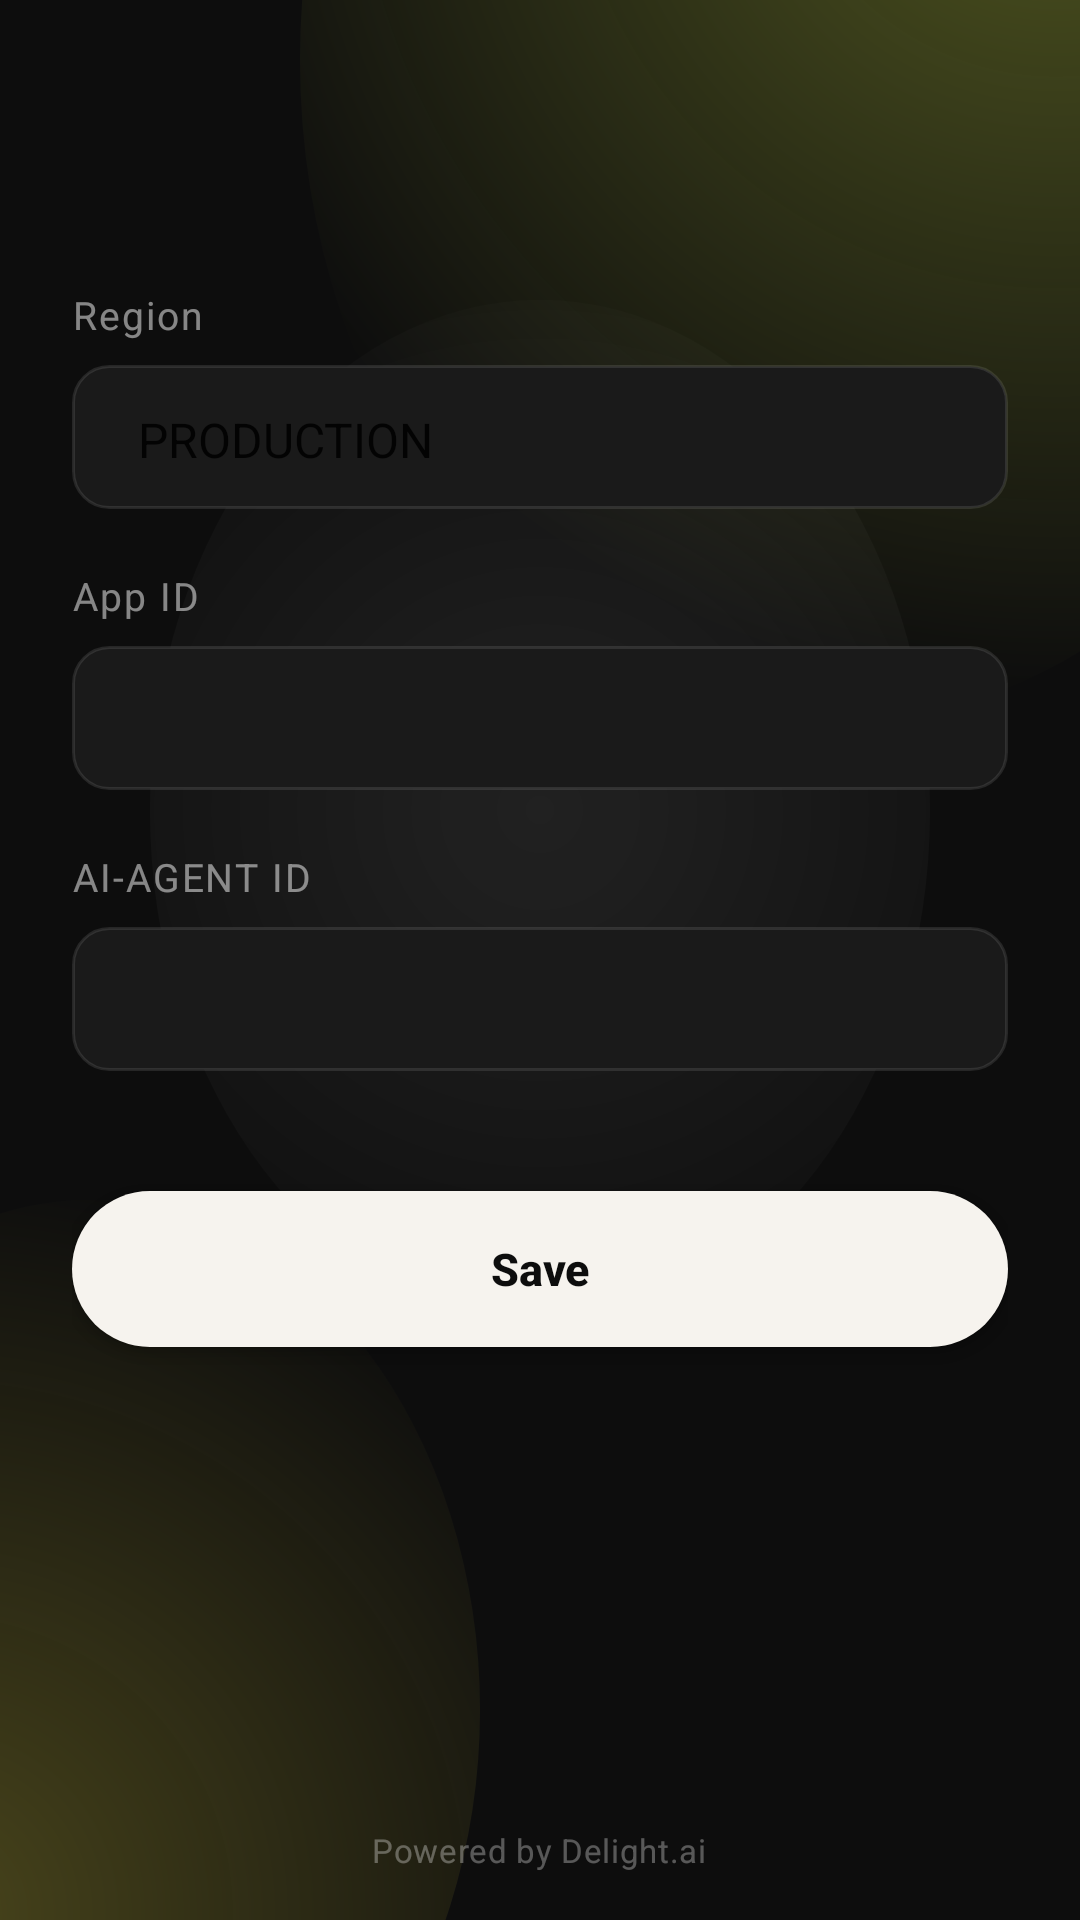

Reconstruct the res/layout file that produces this screen, plus the resources it refers to.
<!-- AndroidManifest.xml: application theme Theme.Aiagentandroid -->
<!-- res/layout/sample_layout_select_app_info.xml -->
<?xml version="1.0" encoding="utf-8"?>
<FrameLayout xmlns:android="http://schemas.android.com/apk/res/android"
    xmlns:app="http://schemas.android.com/apk/res-auto"
    xmlns:tool="http://schemas.android.com/tools"
    android:layout_width="match_parent"
    android:layout_height="match_parent"
    android:background="@drawable/bg_main_gradient"
    android:fitsSystemWindows="true">

    <ScrollView
        android:layout_width="match_parent"
        android:layout_height="match_parent"
        android:layout_marginBottom="40dp"
        android:fillViewport="true">

        <androidx.constraintlayout.widget.ConstraintLayout
            android:id="@+id/clAppInfo"
            android:layout_width="match_parent"
            android:layout_height="wrap_content"
            android:padding="24dp">

            
            <ImageView
                android:id="@+id/ivLogo"
                android:layout_width="wrap_content"
                android:layout_height="24dp"
                android:adjustViewBounds="true"
                android:layout_marginTop="8dp"
                android:src="@drawable/logo_dark"
                app:layout_constraintStart_toStartOf="parent"
                app:layout_constraintTop_toTopOf="parent" />

            
            <TextView
                android:id="@+id/tvRegion"
                android:layout_width="0dp"
                android:layout_height="wrap_content"
                android:layout_marginTop="40dp"
                android:text="@string/sample_text_region"
                android:textColor="@color/text_tertiary"
                android:textSize="13sp"
                android:letterSpacing="0.05"
                app:layout_constraintStart_toStartOf="parent"
                app:layout_constraintEnd_toEndOf="parent"
                app:layout_constraintTop_toBottomOf="@id/ivLogo" />

            <Spinner
                android:id="@+id/sRegion"
                android:layout_width="0dp"
                android:layout_height="48dp"
                android:layout_marginTop="8dp"
                android:background="@drawable/bg_spinner_dark"
                android:entries="@array/sb_regions"
                android:spinnerMode="dropdown"
                android:popupBackground="@color/dark_input"
                app:layout_constraintStart_toStartOf="parent"
                app:layout_constraintEnd_toEndOf="parent"
                app:layout_constraintTop_toBottomOf="@id/tvRegion" />

            
            <TextView
                android:id="@+id/tvAppId"
                android:layout_width="0dp"
                android:layout_height="wrap_content"
                android:layout_marginTop="20dp"
                android:text="@string/sample_text_app_id"
                android:textColor="@color/text_tertiary"
                android:textSize="13sp"
                android:letterSpacing="0.05"
                app:layout_constraintStart_toStartOf="parent"
                app:layout_constraintEnd_toEndOf="parent"
                app:layout_constraintTop_toBottomOf="@id/sRegion" />

            <EditText
                android:id="@+id/etAppId"
                android:layout_width="0dp"
                android:layout_height="48dp"
                android:layout_marginTop="8dp"
                android:background="@drawable/bg_input_field_dark"
                android:inputType="text"
                android:padding="14dp"
                android:textColor="@color/white"
                android:textColorHint="@color/text_hint"
                android:textSize="15sp"
                app:layout_constraintStart_toStartOf="parent"
                app:layout_constraintEnd_toEndOf="parent"
                app:layout_constraintTop_toBottomOf="@id/tvAppId"
                tool:text="5B306480-5E40-40BA-A702-EA0935B4898D" />

            
            <TextView
                android:id="@+id/tvAIAgentId"
                android:layout_width="0dp"
                android:layout_height="wrap_content"
                android:layout_marginTop="20dp"
                android:text="@string/sample_text_ai_agent_id"
                android:textColor="@color/text_tertiary"
                android:textSize="13sp"
                android:letterSpacing="0.05"
                app:layout_constraintStart_toStartOf="parent"
                app:layout_constraintEnd_toEndOf="parent"
                app:layout_constraintTop_toBottomOf="@id/etAppId" />

            <EditText
                android:id="@+id/etAIAgentId"
                android:layout_width="0dp"
                android:layout_height="48dp"
                android:layout_marginTop="8dp"
                android:background="@drawable/bg_input_field_dark"
                android:imeOptions="actionDone"
                android:inputType="text"
                android:padding="14dp"
                android:textColor="@color/white"
                android:textColorHint="@color/text_hint"
                android:textSize="15sp"
                app:layout_constraintStart_toStartOf="parent"
                app:layout_constraintEnd_toEndOf="parent"
                app:layout_constraintTop_toBottomOf="@id/tvAIAgentId"
                tool:text="4131e150-1845-417a-976f-15d262c66ad1" />

            
            <androidx.appcompat.widget.AppCompatButton
                android:id="@+id/btnSave"
                android:layout_width="0dp"
                android:layout_height="52dp"
                android:layout_marginTop="40dp"
                android:background="@drawable/bg_button_primary"
                android:text="@string/sample_text_save"
                android:textAllCaps="false"
                android:textColor="@color/dark_bg"
                android:textSize="15sp"
                android:textStyle="bold"
                app:layout_constraintStart_toStartOf="parent"
                app:layout_constraintEnd_toEndOf="parent"
                app:layout_constraintTop_toBottomOf="@id/etAIAgentId" />

        </androidx.constraintlayout.widget.ConstraintLayout>
    </ScrollView>

    
    <TextView
        android:layout_width="wrap_content"
        android:layout_height="wrap_content"
        android:layout_gravity="center_horizontal|bottom"
        android:paddingBottom="16dp"
        android:text="@string/sample_text_powered_by"
        android:textColor="@color/text_muted"
        android:textSize="11sp"
        android:letterSpacing="0.02" />

</FrameLayout>
<!-- resources referenced by this layout -->
<resources>
  <string-array name="sb_regions">
          <item>@string/sample_region_production</item>
          <item>@string/sample_region_preprod</item>
          <item>@string/sample_region_a11y</item>
          <item>@string/sample_region_co_a</item>
          <item>@string/sample_region_co_b</item>
          <item>@string/sample_region_co_c</item>
          <item>@string/sample_region_co_d</item>
          <item>@string/sample_region_co_e</item>
      </string-array>
  <color name="dark_bg">#0D0D0D</color>
  <color name="dark_input">#1A1A1A</color>
  <color name="text_hint">#40FFFFFF</color>
  <color name="text_muted">#50FFFFFF</color>
  <color name="text_tertiary">#80FFFFFF</color>
  <color name="white">#FFFFFFFF</color>
  <!-- drawable bg_button_primary (drawable) -->
  <?xml version="1.0" encoding="utf-8"?>
  <shape xmlns:android="http://schemas.android.com/apk/res/android"
      android:shape="rectangle">
      <solid android:color="@color/accent_yellow"/>
      <corners android:radius="28dp"/>
  </shape>
  <!-- drawable bg_input_field_dark (drawable) -->
  <?xml version="1.0" encoding="utf-8"?>
  <shape xmlns:android="http://schemas.android.com/apk/res/android"
      android:shape="rectangle">
      <solid android:color="@color/dark_input"/>
      <stroke android:width="1dp" android:color="@color/input_border"/>
      <corners android:radius="12dp"/>
  </shape>
  <!-- drawable bg_spinner_dark (drawable) -->
  <?xml version="1.0" encoding="utf-8"?>
  <shape xmlns:android="http://schemas.android.com/apk/res/android"
      android:shape="rectangle">
      <solid android:color="@color/dark_input"/>
      <stroke android:width="1dp" android:color="@color/input_border"/>
      <corners android:radius="12dp"/>
      <padding android:left="14dp" android:top="14dp" android:right="14dp" android:bottom="14dp"/>
  </shape>
  <string name="sample_text_ai_agent_id">AI-AGENT ID</string>
  <string name="sample_text_app_id">App ID</string>
  <string name="sample_text_powered_by">Powered by Delight.ai</string>
  <string name="sample_text_region">Region</string>
  <string name="sample_text_save">Save</string>
  <style name="Theme.Aiagentandroid" parent="Theme.AppCompat.Light.NoActionBar">
          
          <item name="colorPrimary">@color/purple_500</item>
          <item name="colorPrimaryVariant">@color/purple_700</item>
          <item name="colorOnPrimary">@color/white</item>
          
          <item name="colorSecondary">@color/teal_200</item>
          <item name="colorSecondaryVariant">@color/teal_700</item>
          <item name="colorOnSecondary">@color/black</item>
          
          <item name="android:statusBarColor">@color/dark_bg</item>
          <item name="android:windowLightStatusBar" tools:targetApi="m">false</item>
          
      </style>
  <string name="sample_region_production">PRODUCTION</string>
  <string name="sample_region_preprod">PREPROD</string>
  <string name="sample_region_a11y">A11Y (CO-B)</string>
  <string name="sample_region_co_a">CO-A</string>
  <string name="sample_region_co_b">CO-B</string>
  <string name="sample_region_co_c">CO-C</string>
  <string name="sample_region_co_d">CO-D</string>
  <string name="sample_region_co_e">CO-E</string>
  <color name="accent_yellow">#f6f3ee</color>
  <color name="input_border">#1AFFFFFF</color>
  <color name="gradient_yellow_start">#55D4E645</color>
  <color name="gradient_yellow_end">#00D4E645</color>
  <color name="gradient_warm_start">#40F5E642</color>
  <color name="gradient_warm_end">#00F5E642</color>
  <color name="gradient_white_start">#15FFFFFF</color>
  <color name="gradient_white_end">#00FFFFFF</color>
  <color name="purple_500">#FF6200EE</color>
  <color name="purple_700">#FF3700B3</color>
  <color name="teal_200">#FF03DAC5</color>
  <color name="teal_700">#FF018786</color>
  <color name="black">#FF000000</color>
</resources>
